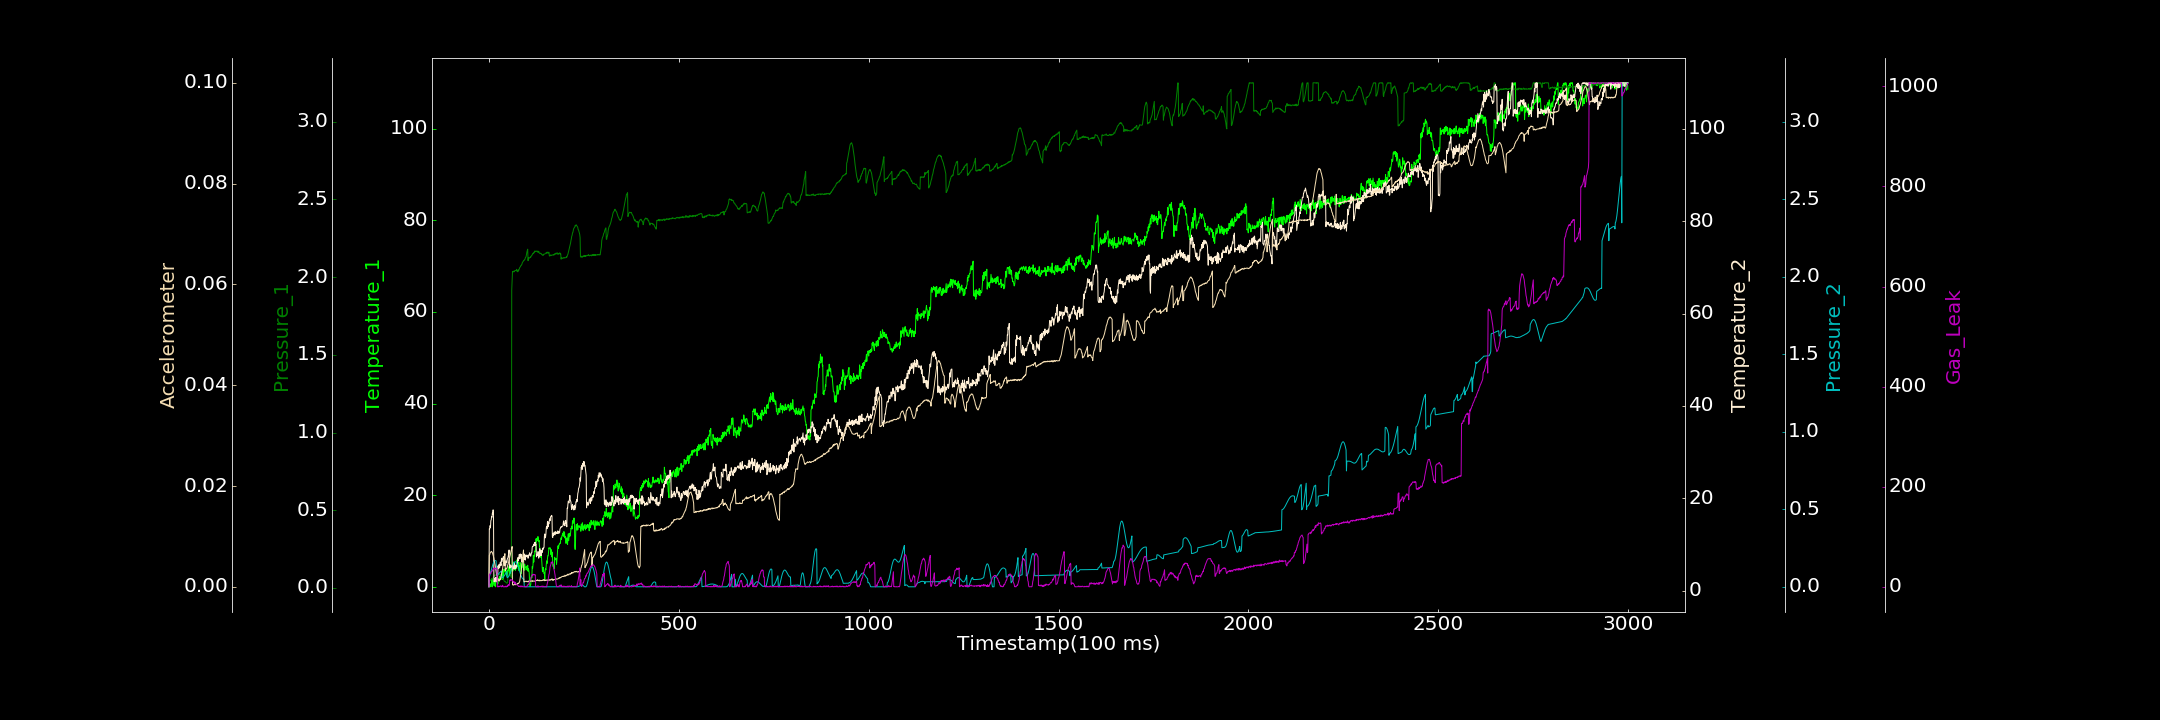

Source data for this figure (header and first rows):
0.000000000, 0.491734914, 0.007420576, 0.840696067, 0.000165510, 0.000000000, 0.277259784
1, 0.1605, 0.04654, 13.44, 0.06238, 0.006219, 22.87
2, 0.4697, 0.04535, 13.38, 0.07036, 0.006371, 25.37
3, 0.4824, 0.04764, 14.1, 0.07899, 0.006679, 26.07
4, 0.6177, 0.05049, 13.65, 0.08798, 0.006775, 26.89
5, 0.000000000, 0.04921, 15.17, 0.09748, 0.006877, 26.33
6, 0.7249, 0.05431, 15.36, 0.1066, 0.00703, 30.11
7, 0.7673, 0.05731, 16.02, 0.1158, 0.007011, 30.81
8, 1.749, 0.05518, 15.88, 0.1248, 0.006875, 30.65
9, 0.000000000, 0.0611, 16.81, 0.1335, 0.006791, 33.05
10, 0.9311, 0.0613, 16.55, 0.1418, 0.006551, 33.59
11, 0.7508, 0.06606, 17.51, 0.1489, 0.00628, 34.88
12, 1.209, 0.06801, 15.97, 0.1547, 0.005967, 36.63
13, 0.4706, 0.071, 2.127, 0.1603, 0.005675, 35.71
14, 0.2232, 0.07507, 1.933, 0.1646, 0.005171, 35.41
15, 1.016, 0.08399, 2.61, 0.1674, 0.004762, 37.65
16, 0.6552, 0.08081, 2.092, 0.1689, 0.004405, 36.48
17, 0.000000000, 0.08056, 2.768, 0.1693, 0.00393, 36.34
18, 1.846, 0.08292, 2.861, 0.1685, 0.003405, 37.36
19, 1.571, 0.08671, 1.908, 0.1664, 0.003033, 37.52
20, 1.121, 0.08527, 2.904, 0.07449, 0.00253, 35.63
21, 1.671, 0.08994, 2.28, 0.07511, 0.002203, 34.63
22, 1.032, 0.08926, 2.589, 0.07676, 0.001949, 0.04592
23, 0.5746, 0.0906, 3.15, 0.0787, 0.001792, 0.000000000
24, 0.7645, 0.09054, 5.381, 0.08118, 0.001437, 0.000000000
25, 1.844, 0.08439, 4.8, 0.08338, 0.00123, 0.000000000
26, 1.478, 0.08835, 5.033, 0.08647, 0.00137, 1.532
27, 1.726, 0.08811, 5.74, 0.0894, 0.001122, 0.2175
28, 2.288, 0.08608, 4.926, 0.09184, 0.001224, 1.041
29, 2.078, 0.08315, 5.424, 0.09415, 0.001568, 0.8088
30, 1.518, 0.08196, 6.193, 0.09668, 0.001464, 1.286
31, 1.731, 0.07628, 5.732, 0.09842, 0.001777, 1.976
32, 2.712, 0.07385, 5.454, 0.1003, 0.002059, 1.601
33, 2.273, 0.06902, 7.026, 0.1012, 0.00246, 0.000000000
34, 2.872, 0.07094, 6.29, 0.05741, 0.002833, 0.000000000
35, 1.585, 0.06566, 6.879, 0.05818, 0.003205, 1.573
36, 3.896, 0.06248, 6.867, 0.05949, 0.003649, 3.132
37, 3.351, 0.05686, 7.135, 0.06142, 0.004169, 0.5071
38, 1.818, 0.0558, 7.359, 0.06376, 0.004674, 0.000000000
39, 2.849, 0.05174, 7.385, 0.0665, 0.005226, 0.000000000
40, 3.851, 0.04644, 5.396, 0.06974, 0.005559, 0.000000000
41, 3.434, 0.04173, 7.402, 0.07326, 0.006027, 0.4885
42, 3.406, 0.04105, 6.376, 0.07715, 0.006576, 0.000000000
43, 3.45, 0.04193, 6.334, 0.08127, 0.003196, 0.000000000
44, 3.488, 0.0368, 5.482, 0.08545, 0.003478, 1.244
45, 2.791, 0.03456, 6.445, 0.08987, 0.003449, 0.000000000
46, 3.045, 0.03465, 6.377, 0.09391, 0.003674, 0.4122
47, 2.301, 0.02994, 6.08, 0.09814, 0.003706, 0.000000000
48, 3.591, 0.03158, 6.732, 0.05916, 0.003809, 2.067
49, 2.466, 0.03307, 7.001, 0.05994, 0.004175, 0.5919
50, 3.563, 0.0845, 7.097, 0.06122, 0.004399, 1.782
51, 4.07, 0.08262, 7.592, 0.06378, 0.004606, 4.652
52, 3.507, 0.08427, 8.052, 0.06689, 0.004897, 2.618
53, 4.465, 0.08579, 8.822, 0.07111, 0.005421, 2.404
54, 2.839, 0.08732, 4.922, 0.07566, 0.005556, 5.28
55, 3.035, 0.0849, 4.874, 0.08135, 0.005997, 13.54
56, 2.813, 0.0848, 5.593, 0.08737, 0.006252, 12.89
57, 4.151, 0.08124, 5.147, 0.09442, 0.006659, 14.09
58, 4.355, 0.0744, 4.999, 0.1013, 0.007012, 13.37
59, 3.406, 0.06779, 5.091, 0.109, 0.007295, 14.11
60, 4.262, 1.917, 5.431, 0.1163, 0.007585, 13.78
... 2,939 more rows
